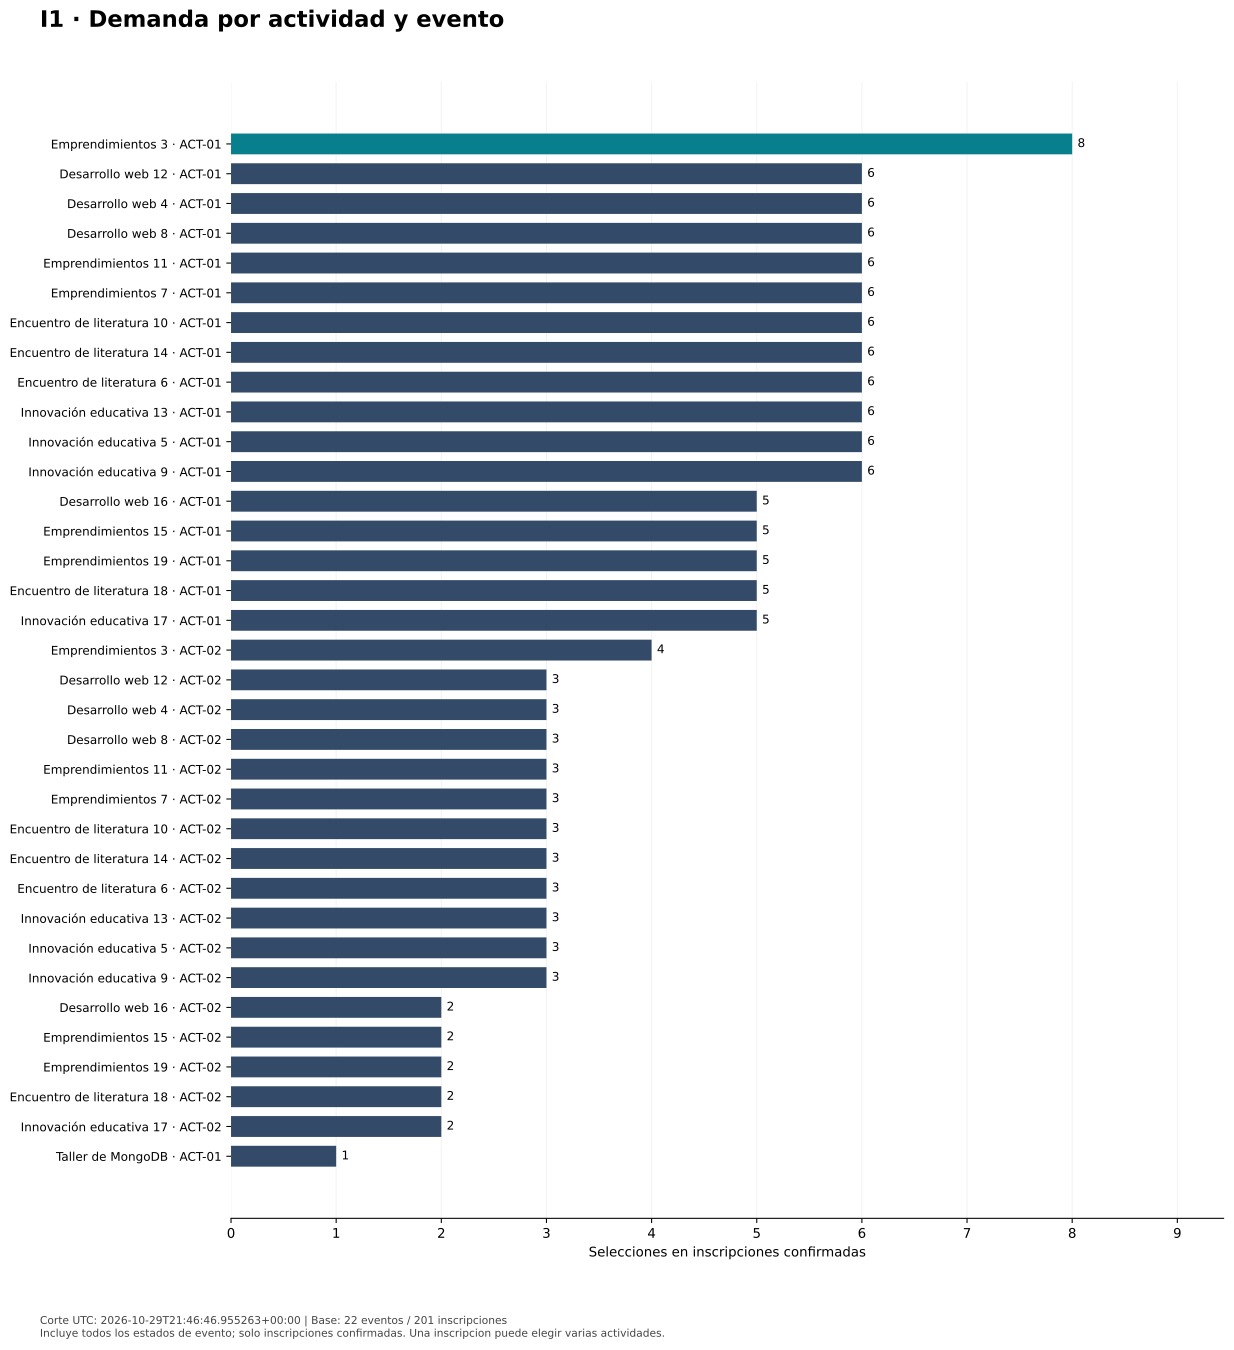

The table this chart was drawn from, first rows:
evento_id, evento, estado_evento, codigo_actividad, actividad, selecciones_confirmadas
720000000000000000000003, Emprendimientos 3, publicado, ACT-01, Emprendimientos práctico, 8
720000000000000000000012, Desarrollo web 12, publicado, ACT-01, Desarrollo web práctico, 6
720000000000000000000004, Desarrollo web 4, publicado, ACT-01, Desarrollo web práctico, 6
720000000000000000000008, Desarrollo web 8, publicado, ACT-01, Desarrollo web práctico, 6
720000000000000000000011, Emprendimientos 11, publicado, ACT-01, Emprendimientos práctico, 6
720000000000000000000007, Emprendimientos 7, publicado, ACT-01, Emprendimientos práctico, 6
720000000000000000000010, Encuentro de literatura 10, publicado, ACT-01, Encuentro de literatura práctico, 6
720000000000000000000014, Encuentro de literatura 14, cancelado, ACT-01, Encuentro de literatura práctico, 6
720000000000000000000006, Encuentro de literatura 6, publicado, ACT-01, Encuentro de literatura práctico, 6
720000000000000000000013, Innovación educativa 13, publicado, ACT-01, Innovación educativa práctico, 6
720000000000000000000005, Innovación educativa 5, publicado, ACT-01, Innovación educativa práctico, 6
720000000000000000000009, Innovación educativa 9, publicado, ACT-01, Innovación educativa práctico, 6
720000000000000000000016, Desarrollo web 16, finalizado, ACT-01, Desarrollo web práctico, 5
720000000000000000000015, Emprendimientos 15, finalizado, ACT-01, Emprendimientos práctico, 5
720000000000000000000019, Emprendimientos 19, finalizado, ACT-01, Emprendimientos práctico, 5
720000000000000000000018, Encuentro de literatura 18, finalizado, ACT-01, Encuentro de literatura práctico, 5
720000000000000000000017, Innovación educativa 17, finalizado, ACT-01, Innovación educativa práctico, 5
720000000000000000000003, Emprendimientos 3, publicado, ACT-02, Conferencia de cierre, 4
720000000000000000000012, Desarrollo web 12, publicado, ACT-02, Conferencia de cierre, 3
720000000000000000000004, Desarrollo web 4, publicado, ACT-02, Conferencia de cierre, 3
720000000000000000000008, Desarrollo web 8, publicado, ACT-02, Conferencia de cierre, 3
720000000000000000000011, Emprendimientos 11, publicado, ACT-02, Conferencia de cierre, 3
720000000000000000000007, Emprendimientos 7, publicado, ACT-02, Conferencia de cierre, 3
720000000000000000000010, Encuentro de literatura 10, publicado, ACT-02, Conferencia de cierre, 3
720000000000000000000014, Encuentro de literatura 14, cancelado, ACT-02, Conferencia de cierre, 3
720000000000000000000006, Encuentro de literatura 6, publicado, ACT-02, Conferencia de cierre, 3
720000000000000000000013, Innovación educativa 13, publicado, ACT-02, Conferencia de cierre, 3
720000000000000000000005, Innovación educativa 5, publicado, ACT-02, Conferencia de cierre, 3
720000000000000000000009, Innovación educativa 9, publicado, ACT-02, Conferencia de cierre, 3
720000000000000000000016, Desarrollo web 16, finalizado, ACT-02, Conferencia de cierre, 2
720000000000000000000015, Emprendimientos 15, finalizado, ACT-02, Conferencia de cierre, 2
720000000000000000000019, Emprendimientos 19, finalizado, ACT-02, Conferencia de cierre, 2
720000000000000000000018, Encuentro de literatura 18, finalizado, ACT-02, Conferencia de cierre, 2
720000000000000000000017, Innovación educativa 17, finalizado, ACT-02, Conferencia de cierre, 2
6715a1b2c3d4e5f6a7b8c9d0, Taller de MongoDB, publicado, ACT-01, Introducción al modelado documental, 1
